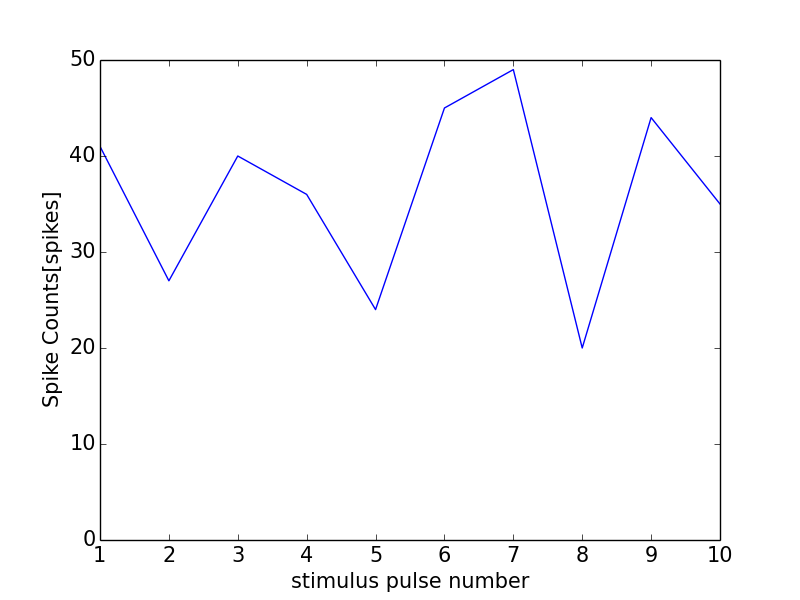

The data file committed next to this chart (first rows):
0, 0.0
0, 0
1, 41
2, 27
3, 40
4, 36
5, 24
6, 45
7, 49
8, 20
9, 44
10, 35
11, 0
